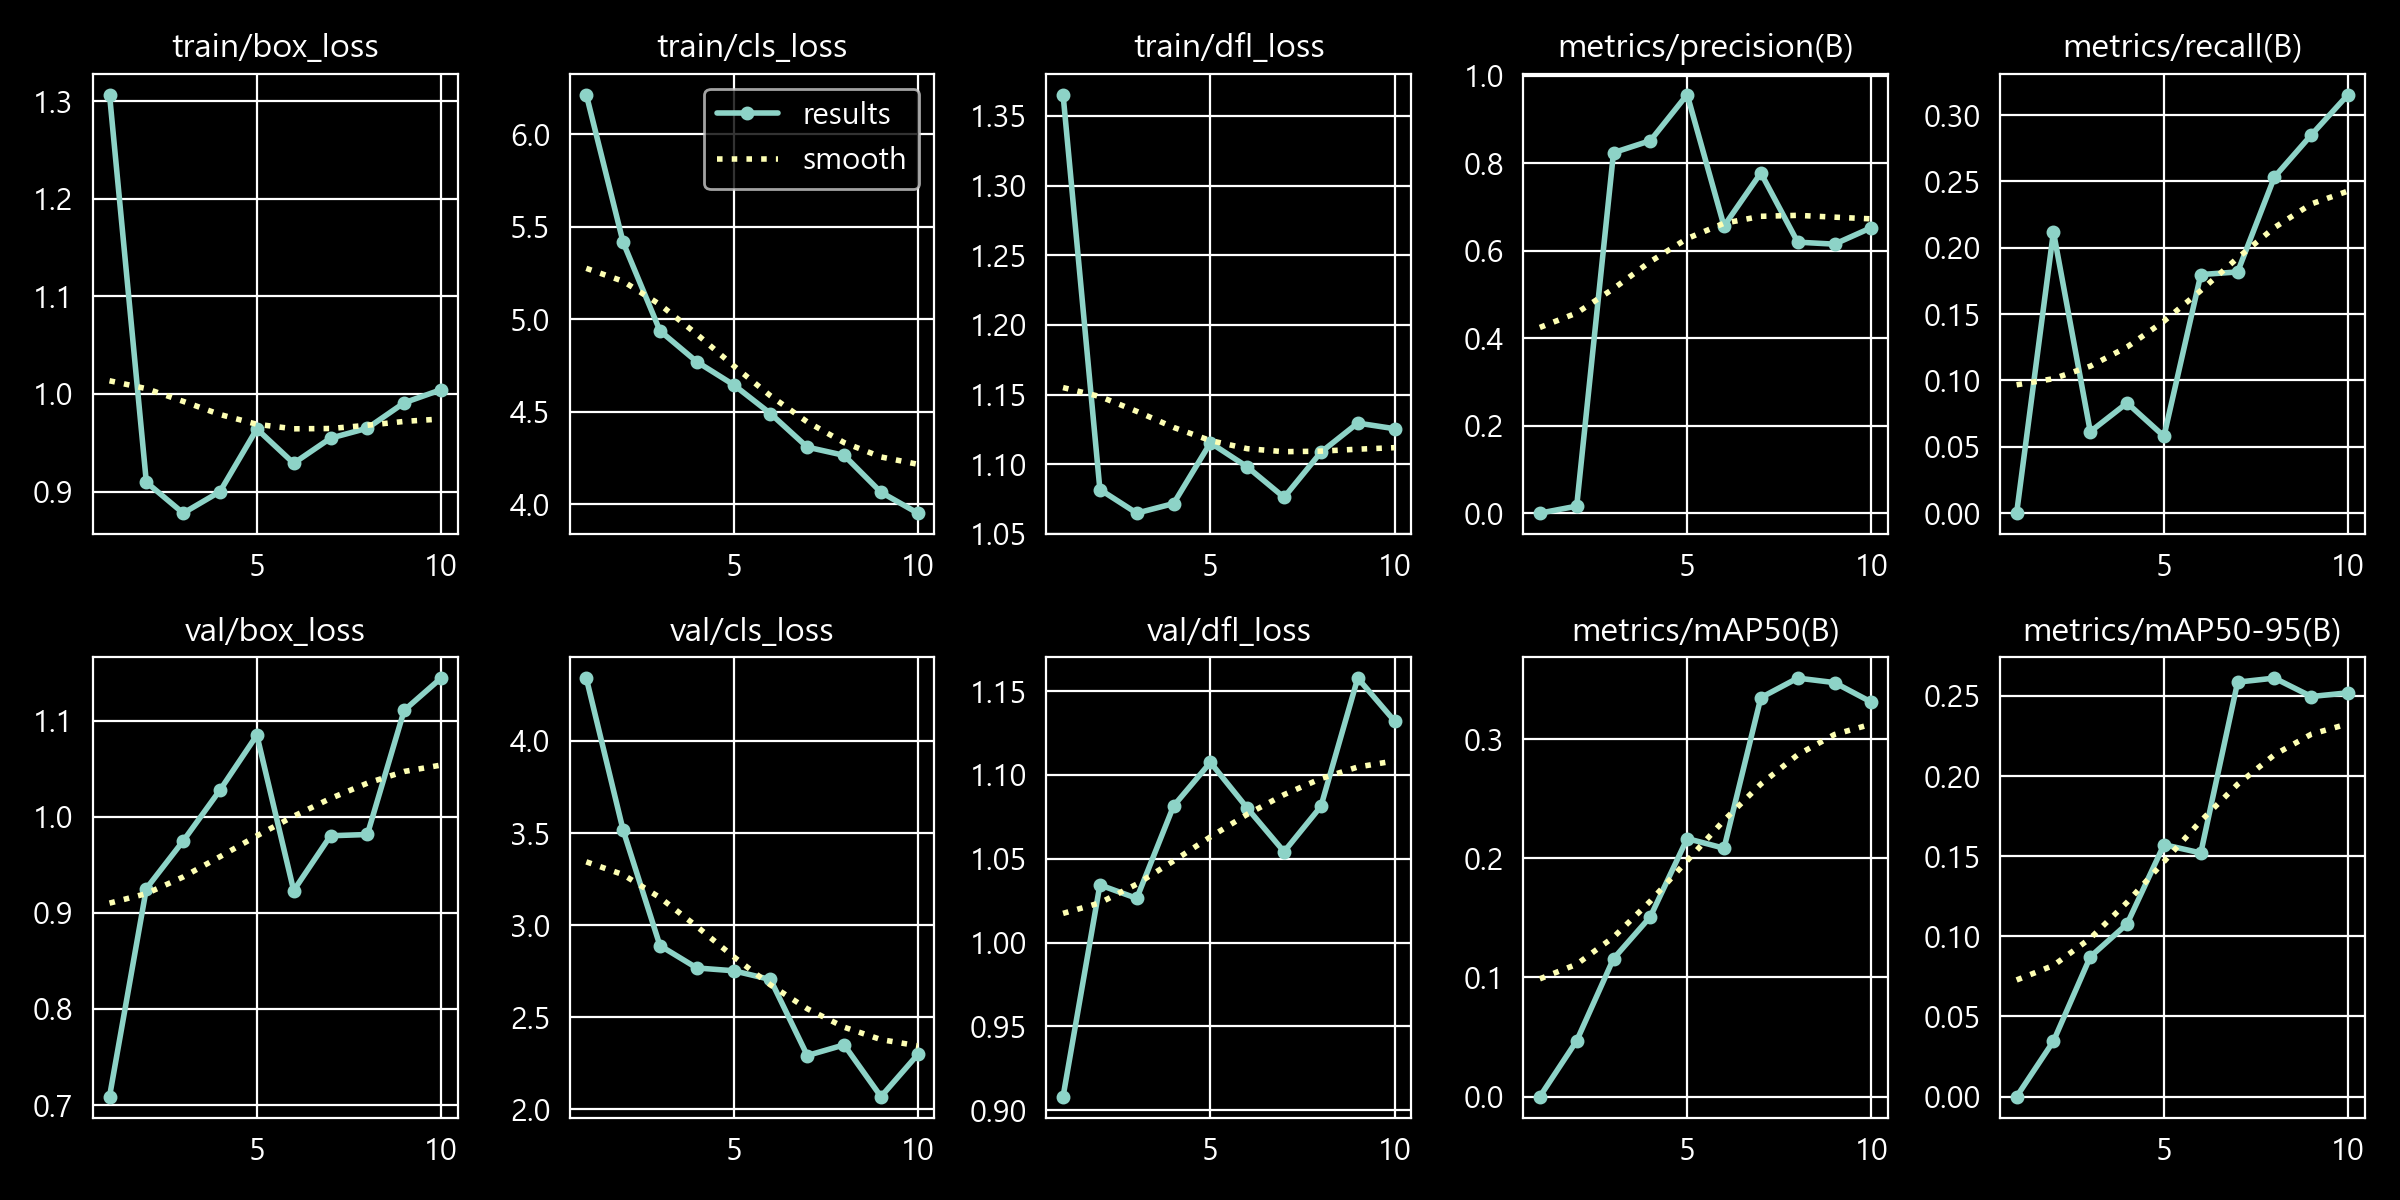

Source data for this figure (header and first rows):
epoch, time, train/box_loss, train/cls_loss, train/dfl_loss, metrics/precision(B), metrics/recall(B), metrics/mAP50(B), metrics/mAP50-95(B), val/box_loss, val/cls_loss, val/dfl_loss, lr/pg0, lr/pg1, lr/pg2
1, 12.9, 1.307, 6.214, 1.365, 0, 0, 0, 0, 0.7088, 4.341, 0.9081, 0.000668, 0.000668, 0.06804
2, 25.3, 0.9095, 5.416, 1.082, 0.01595, 0.212, 0.04688, 0.03459, 0.9254, 3.516, 1.034, 0.001337, 0.001337, 0.03538
3, 37.95, 0.8779, 4.937, 1.065, 0.8239, 0.06139, 0.1158, 0.08723, 0.9749, 2.888, 1.026, 0.001993, 0.001993, 0.002702
4, 48.94, 0.9, 4.77, 1.072, 0.8513, 0.08302, 0.151, 0.1078, 1.028, 2.767, 1.081, 0.001987, 0.001987, 0.001987
5, 61.49, 0.9642, 4.646, 1.115, 0.9567, 0.05793, 0.2166, 0.1572, 1.085, 2.752, 1.107, 0.001966, 0.001966, 0.001966
6, 73.79, 0.929, 4.49, 1.098, 0.6561, 0.1798, 0.2085, 0.152, 0.9233, 2.704, 1.08, 0.001946, 0.001946, 0.001946
7, 87.58, 0.9547, 4.309, 1.076, 0.7777, 0.1818, 0.3349, 0.2586, 0.9803, 2.291, 1.054, 0.001926, 0.001926, 0.001926
8, 99.95, 0.9649, 4.264, 1.109, 0.6194, 0.2533, 0.3513, 0.2611, 0.9817, 2.349, 1.081, 0.001906, 0.001906, 0.001906
9, 113.5, 0.991, 4.065, 1.129, 0.6148, 0.285, 0.3475, 0.2496, 1.111, 2.068, 1.158, 0.001885, 0.001885, 0.001885
10, 125.8, 1.004, 3.952, 1.125, 0.6525, 0.3154, 0.3312, 0.2519, 1.144, 2.297, 1.132, 0.001865, 0.001865, 0.001865
